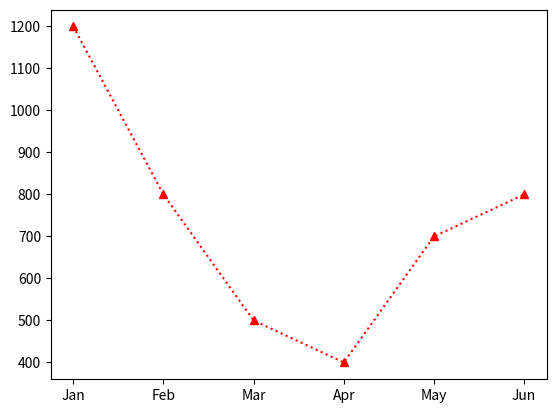

This chart was generated by the following Python code:
'''
데이터 시각화 (data visualization)

matplotlib.org에 들어가서 그래프 코드들 보기
'''

import matplotlib.pyplot as plt

#figure 객체 생성
figure = plt.figure() #그래프가 나오는 창을 figure이라 함

axes = figure.add_subplot(111) #행, 열, 번호 (222)입력해서 보기
x = ['Jan', 'Feb', 'Mar', 'Apr', 'May', 'Jun',]
y = [1200, 800, 500, 400, 700, 800]
axes.plot(x, y, linestyle='dotted', marker='^', color='red')
plt.show()

